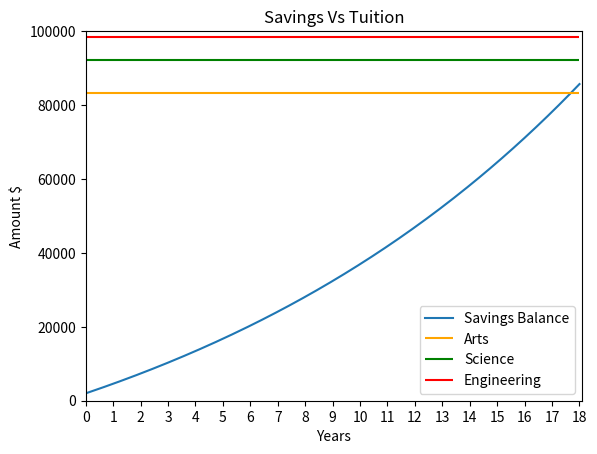

The matplotlib source for this figure:
# Copyright (c) 2022, University of Alberta
# Electrical and Computer Engineering
# All rights reserved.
#
# Student name: jason wang (98%)
# Student CCID: jason20
# Others: Farhan Zaman (2%)
#   MatPlotLib Documentation was also refferecned to create the x axis
#
# To avoid plagiarism, list the names of persons, Version 0 author(s)
# excluded, whose code, words, ideas, or data you used. To avoid
# cheating, list the names of persons, excluding the ENCMP 100 lab
# instructor and TAs, who gave you compositional assistance.
#
# After each name, including your own name, enter in parentheses an
# estimate of the person's contributions in percent. Without these
# numbers, adding to 100%, follow-up questions may be asked.
#
# For anonymous sources, enter pseudonyms in uppercase, e.g., SAURON,
# followed by percentages as above. Email a link to or a copy of the
# source to the lab instructor before the assignment is due.
#
import matplotlib.pyplot as plt
import numpy as np

print('Version 1 - Solution')
# ------------Students edit/write their code below here--------------------------

#----CREATING ALL VARIABLES----#
Saving = [2000]
artTuit = [5550]
sciTuit = [6150]
engTuit = [6550]
years = np.arange(0,19)
artFinalTuit = 0
sciFinalTuit= 0
engFinalTuit = 0

#---SAVING CALCULATION---#
for i in range(216):
    Saving += [(Saving[i]+(Saving[i]*(0.0625/12)))+200]


#---TUITION CALCULATION---#
for i in range(21):
    artTuit += [artTuit[i]+(artTuit[i]*0.07)]
    sciTuit += [sciTuit[i]+(sciTuit[i]*0.07)]
    engTuit += [engTuit[i]+(engTuit[i]*0.07)]

for i in range(4):
    i = (i+1)*-1
    
    artFinalTuit += artTuit[i]
    sciFinalTuit += sciTuit[i]
    engFinalTuit += engTuit[i]


#---PRINTING EVERYTHING TO USER---#
print(f'''The savings amount is ${format(Saving[215], '.2f')}
The cost of the Arts program is ${format(artFinalTuit,'.2f')}
The cost of the Science program is ${format(sciFinalTuit, '.2f')}
The cost of the Engineering program is ${format(engFinalTuit, '.2f')}
''')


#---PLOT---#
fig,ax = plt.subplots()
ax.plot(Saving)
ax.hlines(artFinalTuit,0 ,216, colors = 'orange')
ax.hlines(sciFinalTuit,0 ,216, colors = 'g')
ax.hlines(engFinalTuit,0 ,216, colors = 'r')
plt.title("Savings Vs Tuition")
plt.axis([0,217,0,100000])
ax.set(xticks= range(0,217,12), xticklabels=years)
plt.xlabel("Years")
plt.ylabel("Amount $")
plt.legend(['Savings Balance', 'Arts', 'Science', 'Engineering'], loc = 'lower right')
plt.show()


